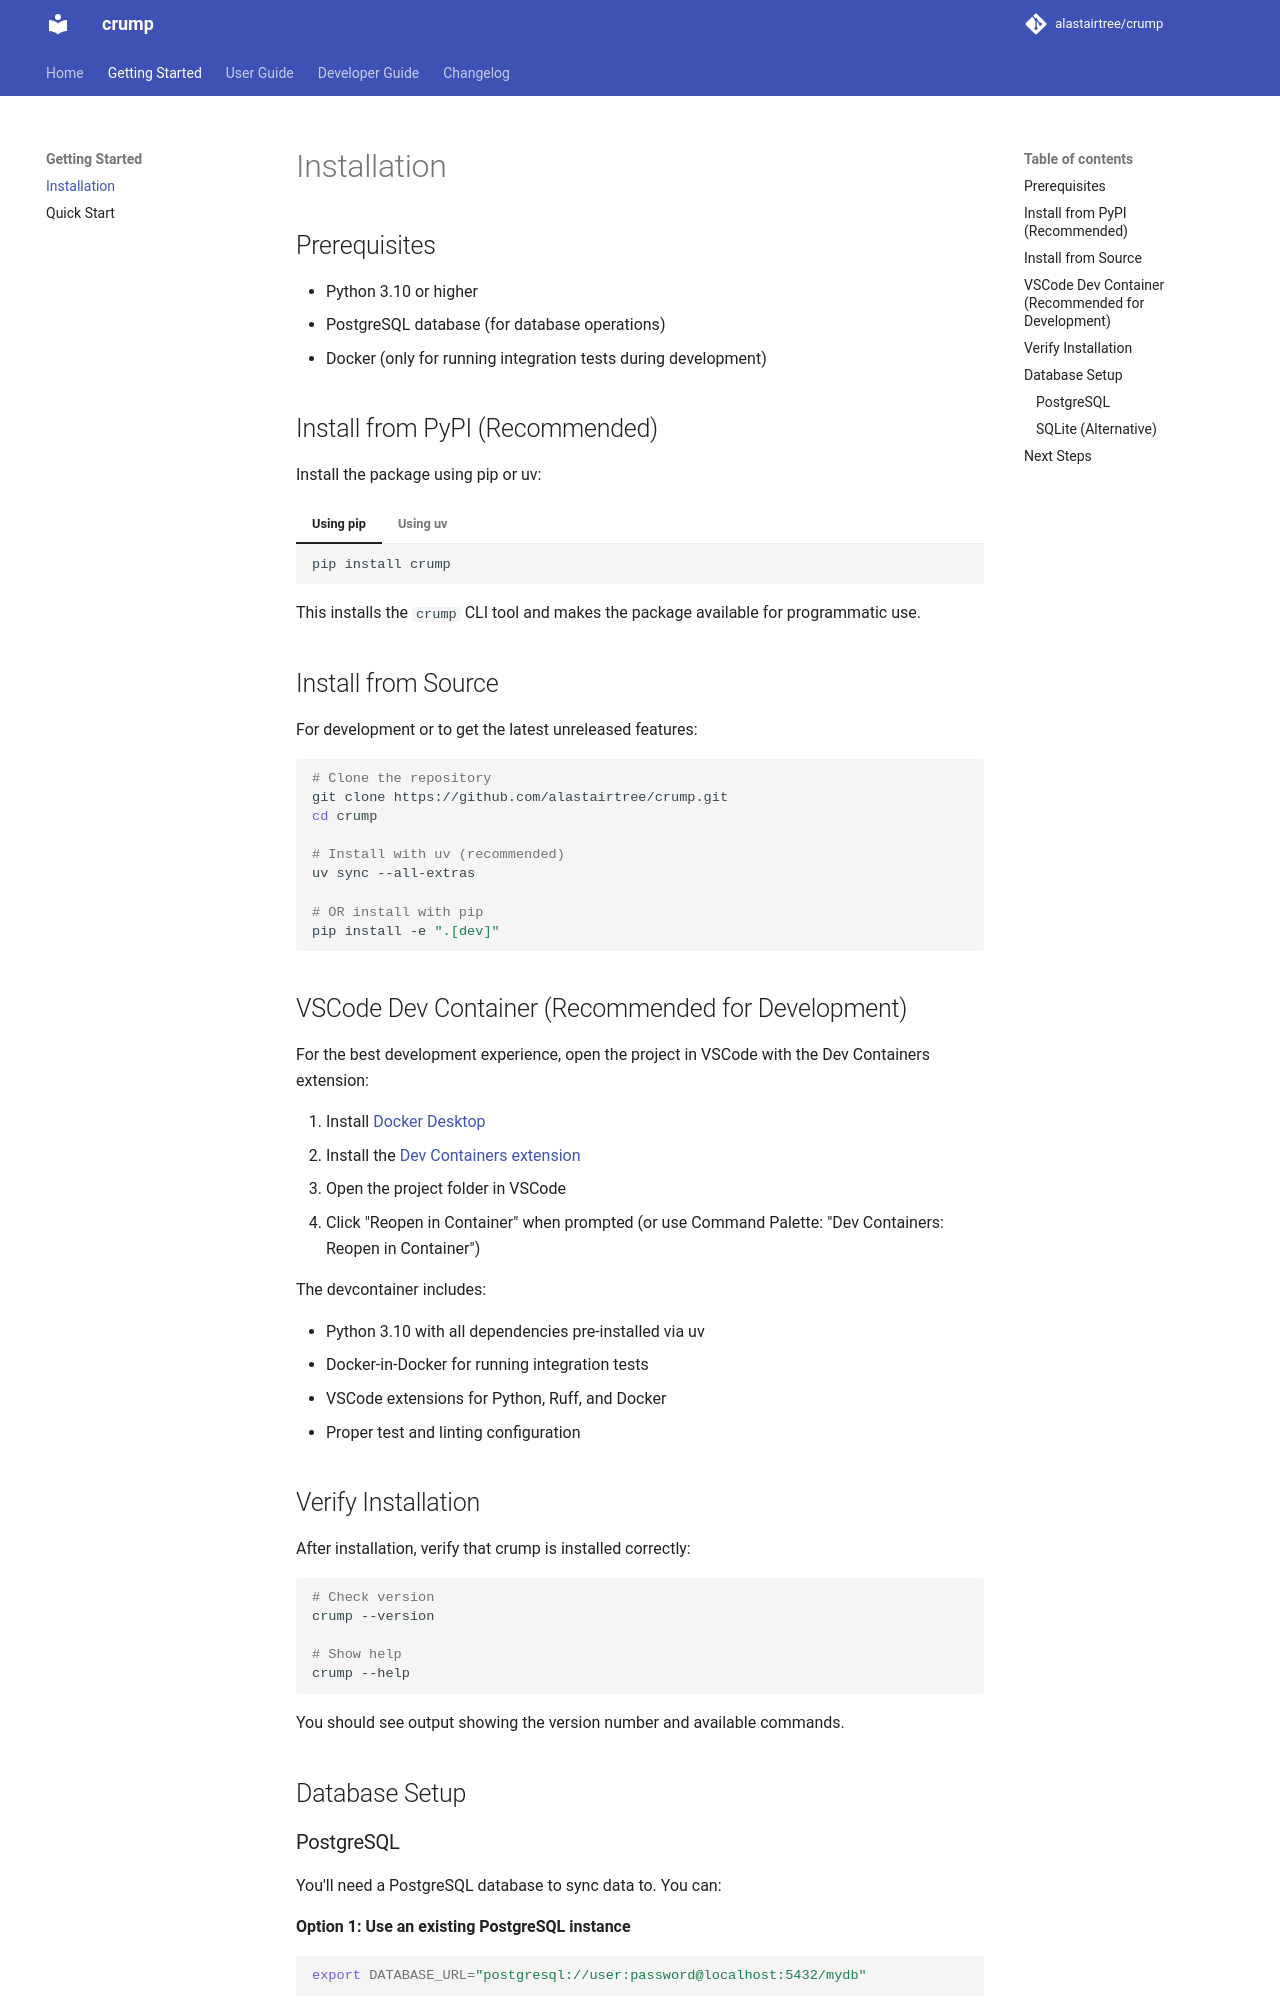

repository: alastairtree/crump · page: installation/index.html · generator: mkdocs

# Installation

## Prerequisites

- Python 3.10 or higher
- PostgreSQL database (for database operations)
- Docker (only for running integration tests during development)

## Install from PyPI (Recommended)

Install the package using pip or uv:

=== "Using pip"

    ```bash
    pip install crump
    ```

=== "Using uv"

    ```bash
    uv pip install crump
    ```

This installs the `crump` CLI tool and makes the package available for programmatic use.

## Install from Source

For development or to get the latest unreleased features:

```bash
# Clone the repository
git clone https://github.com/alastairtree/crump.git
cd crump

# Install with uv (recommended)
uv sync --all-extras

# OR install with pip
pip install -e ".[dev]"
```

## VSCode Dev Container (Recommended for Development)

For the best development experience, open the project in VSCode with the Dev Containers extension:

1. Install [Docker Desktop](https://www.docker.com/products/docker-desktop)
2. Install the [Dev Containers extension](https://marketplace.visualstudio.com/items?itemName=ms-vscode-remote.remote-containers)
3. Open the project folder in VSCode
4. Click "Reopen in Container" when prompted (or use Command Palette: "Dev Containers: Reopen in Container")

The devcontainer includes:

- Python 3.10 with all dependencies pre-installed via uv
- Docker-in-Docker for running integration tests
- VSCode extensions for Python, Ruff, and Docker
- Proper test and linting configuration

## Verify Installation

After installation, verify that crump is installed correctly:

```bash
# Check version
crump --version

# Show help
crump --help
```

You should see output showing the version number and available commands.

## Database Setup
